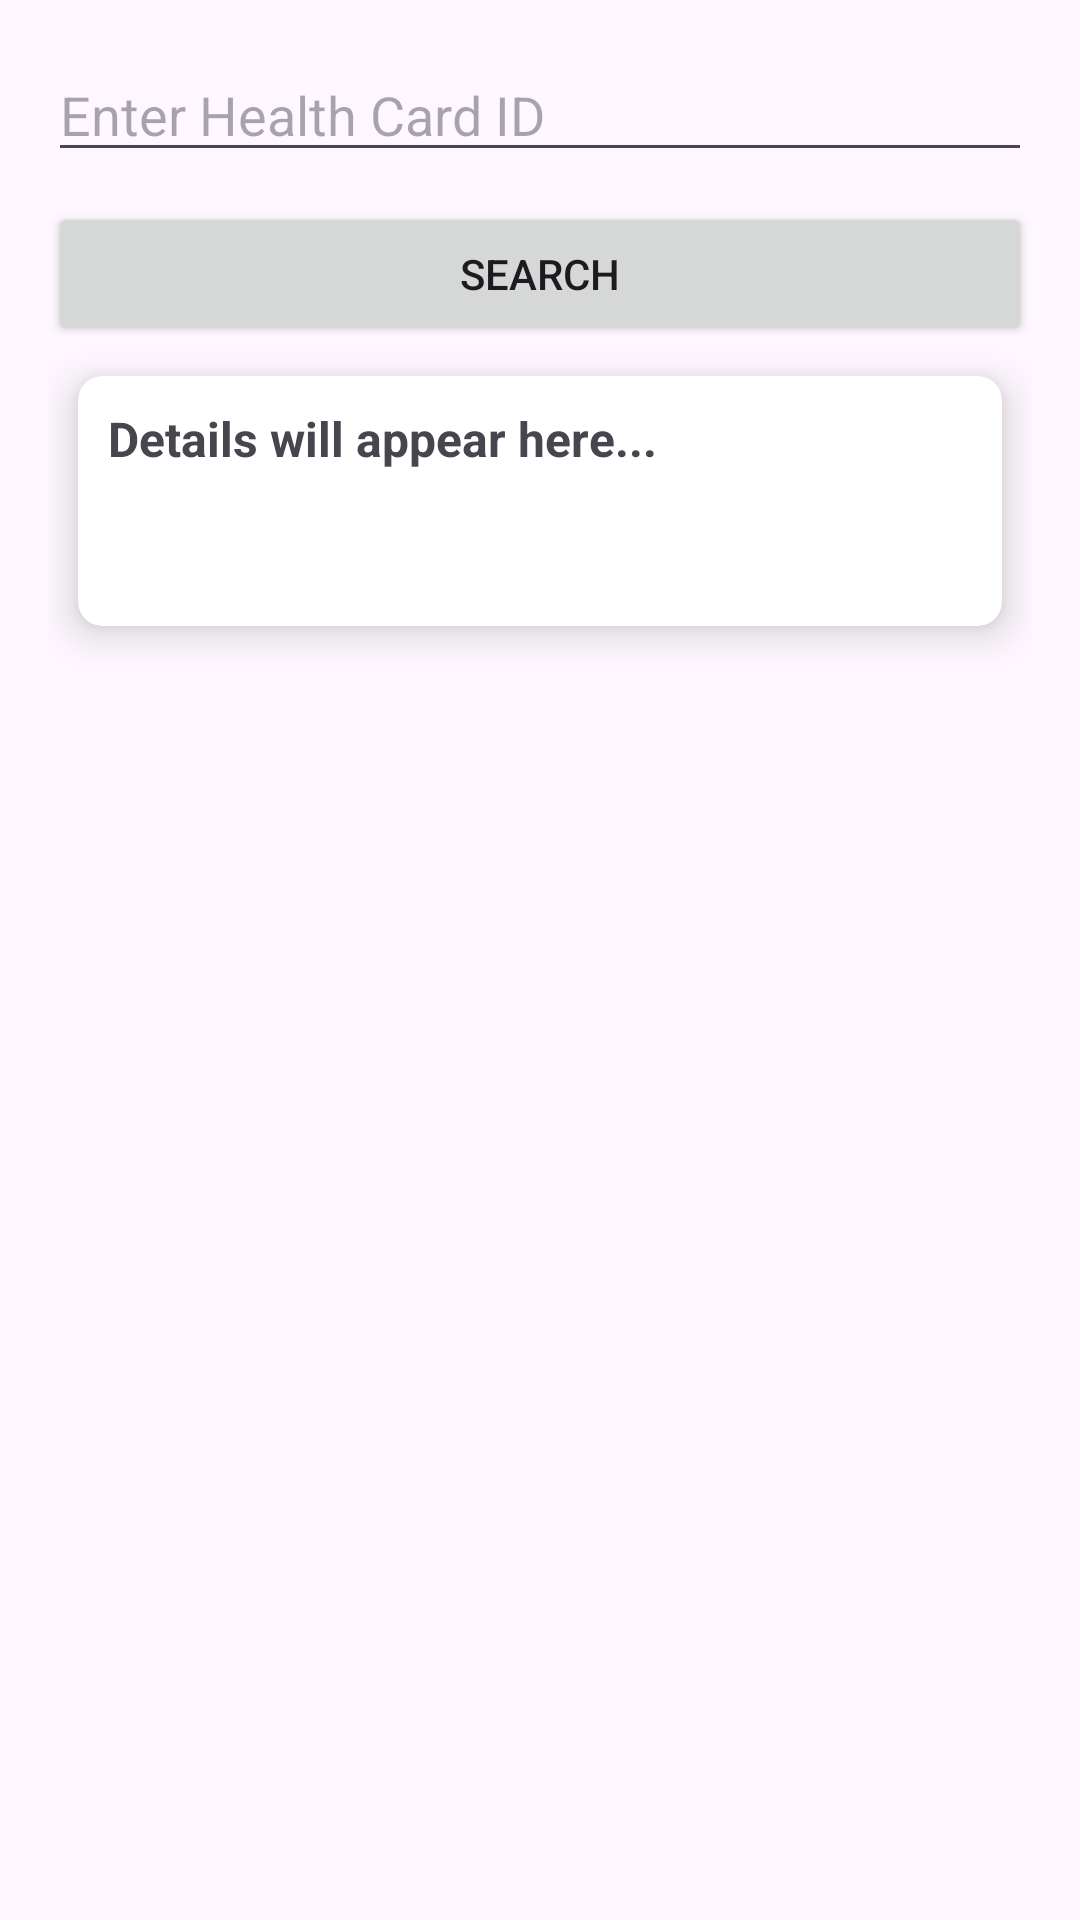

This screen was rendered from an Android layout file. Write that file and the resources it references.
<!-- AndroidManifest.xml: application theme Theme.MobileHealthInformation -->
<!-- res/layout/activity_search_family_details.xml -->
<?xml version="1.0" encoding="utf-8"?>
<LinearLayout xmlns:android="http://schemas.android.com/apk/res/android"
    android:layout_width="match_parent"
    android:layout_height="match_parent"
    xmlns:app="http://schemas.android.com/apk/res-auto"
    android:orientation="vertical"
    android:padding="16dp">

    <EditText
        android:id="@+id/et_health_card_id"
        android:layout_width="match_parent"
        android:layout_height="wrap_content"
        android:hint="Enter Health Card ID"
        android:inputType="text" />

    <Button
        android:id="@+id/btn_search"
        android:layout_width="match_parent"
        android:layout_height="wrap_content"
        android:layout_marginTop="10dp"
        android:text="Search" />

    <androidx.cardview.widget.CardView
        android:layout_width="match_parent"
        android:layout_height="wrap_content"
        android:layout_margin="10dp"
        app:cardCornerRadius="8dp"
        app:cardElevation="8dp">

        <LinearLayout
            android:layout_width="match_parent"
            android:layout_height="wrap_content"
            android:orientation="vertical">

            <TextView
                android:id="@+id/tv_patient_details"
                android:layout_width="match_parent"
                android:layout_height="wrap_content"
                android:text="Details will appear here..."
                android:textSize="16sp"
                android:textStyle="bold"
                android:layout_margin="10dp"/>

            <TextView
                android:id="@+id/tv_family_details"
                android:layout_width="match_parent"
                android:layout_height="wrap_content"
                android:textSize="16sp"
                android:textStyle="bold"
                android:layout_margin="10dp" />

        </LinearLayout>

    </androidx.cardview.widget.CardView>

</LinearLayout>
<!-- resources referenced by this layout -->
<resources>
  <style name="Theme.MobileHealthInformation" parent="Base.Theme.MobileHealthInformation" />
  <style name="Base.Theme.MobileHealthInformation" parent="Theme.Material3.DayNight.NoActionBar">
          
          <item name="colorPrimary">#03A9F4</item>
      </style>
</resources>
